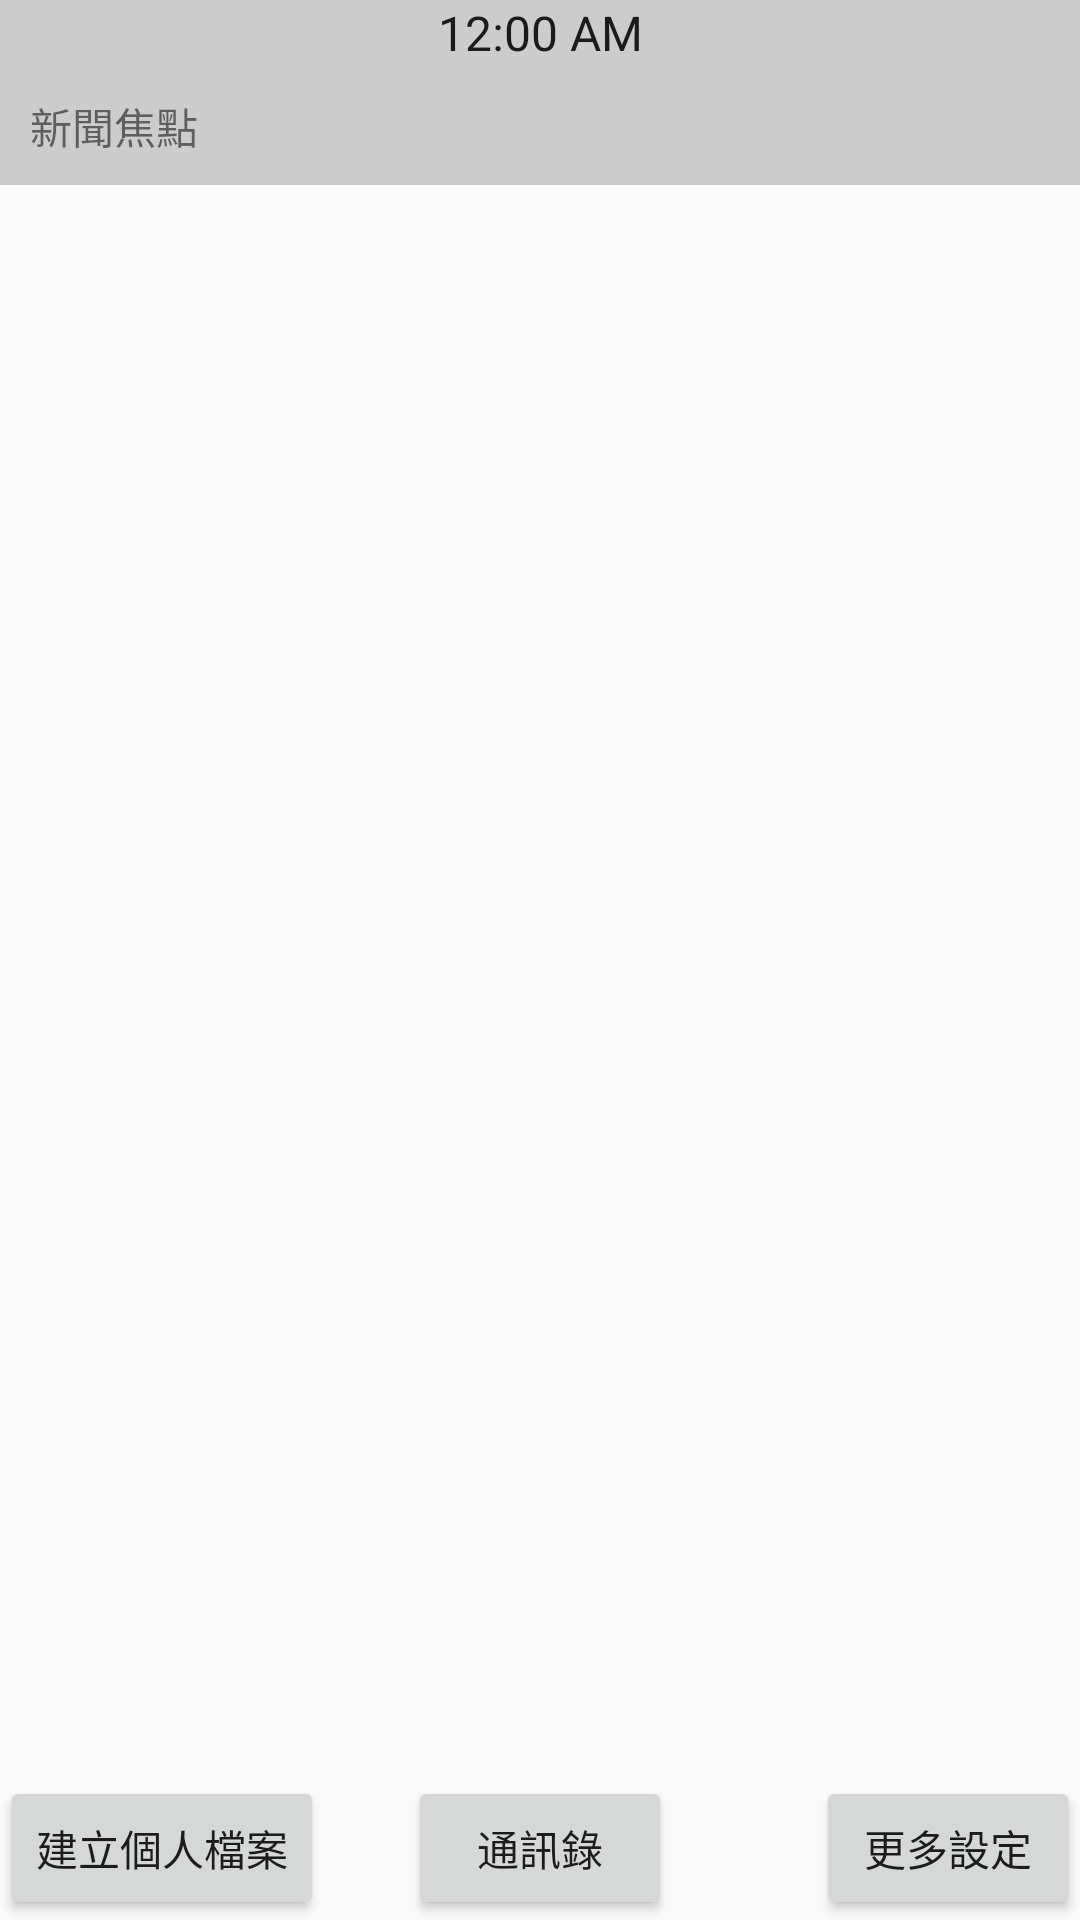

Reconstruct the res/layout file that produces this screen, plus the resources it refers to.
<!-- AndroidManifest.xml: application theme Theme.AppCompat.Light.NoActionBar -->
<!-- res/layout/activity_main.xml -->
<?xml version="1.0" encoding="utf-8"?>
<RelativeLayout xmlns:android="http://schemas.android.com/apk/res/android"
    xmlns:app="http://schemas.android.com/apk/res-auto"
    xmlns:tools="http://schemas.android.com/tools"
    android:layout_width="match_parent"
    android:layout_height="match_parent"
    tools:context="com.example.r30_a.recyclerviewpoc.controller.MainActivity">

    <LinearLayout
        android:layout_width="match_parent"
        android:layout_height="40dp"
        android:layout_below="@+id/textClock"
        android:background="#CCCCCC"
        android:orientation="horizontal">

        <TextView
            android:id="@+id/txvNews"
            android:layout_width="match_parent"
            android:layout_height="wrap_content"
            android:layout_margin="10dp"
            android:layout_weight="3"
            android:text="新聞焦點" />

        <android.support.v4.view.ViewPager
            android:id="@+id/viewPager"
            android:layout_width="match_parent"
            android:layout_height="wrap_content"
            android:layout_alignParentStart="false"
            android:layout_alignParentTop="true"
            android:layout_marginTop="10dp"
            android:layout_toRightOf="@+id/txvNews"
            android:layout_weight="1">

        </android.support.v4.view.ViewPager>

    </LinearLayout>

    <TextClock
        android:id="@+id/textClock"
        android:layout_width="match_parent"
        android:layout_height="wrap_content"
        android:background="#CCCCCC"
        android:format24Hour="yyyy/MM/dd h:mm:ss"
        android:gravity="center"
        android:textSize="16sp" />

    <Button
        android:id="@+id/btnProfile"
        android:layout_width="wrap_content"
        android:layout_height="wrap_content"
        android:layout_alignParentBottom="true"
        android:layout_alignParentStart="true"
        android:text="@string/addProfile" />

    <Button
        android:id="@+id/btnContactPage"
        android:layout_width="wrap_content"
        android:layout_height="wrap_content"
        android:layout_alignParentBottom="true"
        android:layout_centerHorizontal="true"
        android:text="@string/ContactPage" />

    <Button
        android:id="@+id/btnSettingPage"
        android:layout_width="wrap_content"
        android:layout_height="wrap_content"
        android:layout_alignBaseline="@+id/btnContactPage"
        android:layout_alignBottom="@+id/btnContactPage"
        android:layout_alignParentEnd="true"
        android:text="@string/SettingPage" />

    
        
        
        
        
        
        


</RelativeLayout>
<!-- resources referenced by this layout -->
<resources>
  <string name="ContactPage">通訊錄</string>
  <string name="SettingPage">更多設定</string>
  <string name="addProfile">建立個人檔案</string>
</resources>
